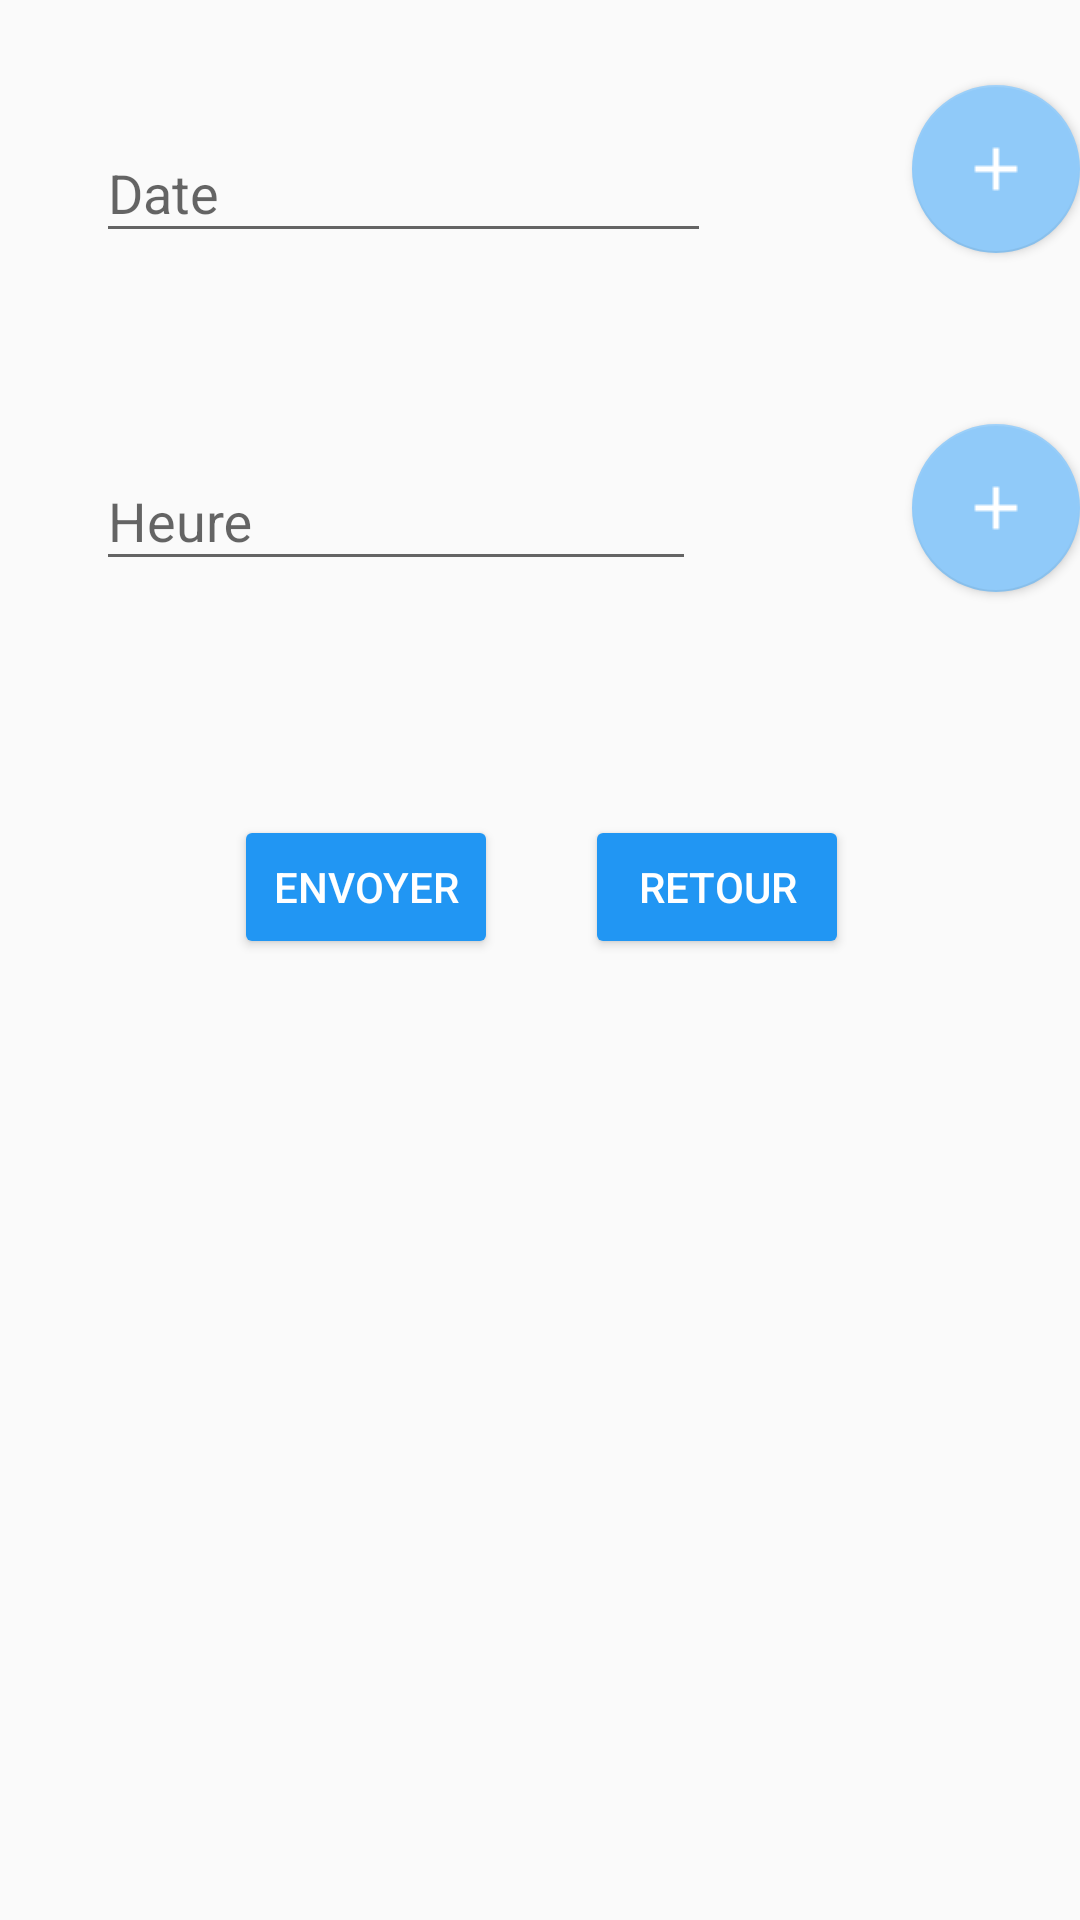

Reconstruct the res/layout file that produces this screen, plus the resources it refers to.
<!-- AndroidManifest.xml: application theme AppTheme -->
<!-- res/layout/nouveau_rendez_vous_activity.xml -->
<?xml version="1.0" encoding="utf-8"?>
<RelativeLayout xmlns:android="http://schemas.android.com/apk/res/android"
    android:orientation="vertical" android:layout_width="match_parent"
    android:layout_height="match_parent">

    <android.support.design.widget.TextInputLayout
        android:layout_width="match_parent"
        android:layout_height="wrap_content"
        android:id="@+id/date_text"
        android:layout_marginTop="32dp"
        android:layout_marginLeft="32dp"
        android:layout_marginBottom="8dp"
        android:layout_marginRight="32dp">

    <android.support.v7.widget.AppCompatEditText
        android:layout_width="205dp"
        android:layout_height="wrap_content"
        android:id="@+id/in_date"
        android:hint="@string/date"
        android:layout_alignParentLeft="true"
        android:layout_alignParentStart="true"
        android:layout_alignParentRight="true"
        android:layout_alignParentEnd="true"
        android:textColor="#000000" />
        </android.support.design.widget.TextInputLayout>

        <android.support.design.widget.FloatingActionButton
            android:id="@+id/btn_date"
            android:layout_width="wrap_content"
            android:layout_height="wrap_content"
            android:layout_weight="1"
            android:src="@drawable/plus"
            style="@style/Bouton_blue"
            android:text="@string/selectionner"
            android:layout_alignBottom="@+id/date_text"
            android:layout_alignParentRight="true"
            android:layout_alignParentEnd="true" />



    <android.support.design.widget.FloatingActionButton
        android:layout_width="wrap_content"
        android:layout_height="wrap_content"
        android:text="@string/selectionner"
        android:id="@+id/btn_time"
        android:src="@drawable/plus"
        style="@style/Bouton_blue"
        android:layout_below="@+id/date_text"
        android:layout_alignParentRight="true"
        android:layout_alignParentEnd="true"
        android:layout_marginTop="49dp" />

    <android.support.v7.widget.AppCompatButton
        android:layout_width="wrap_content"
        android:layout_height="wrap_content"
        android:text="@string/envoyer"
        android:id="@+id/sending"
        style="@style/Bouton"
        android:layout_marginTop="78dp"
        android:layout_below="@+id/heure_text"
        android:layout_alignLeft="@+id/heure_text"
        android:layout_alignStart="@+id/heure_text"
        android:layout_marginLeft="46dp"
        android:layout_marginStart="46dp" />

    <android.support.v7.widget.AppCompatButton
        android:layout_width="wrap_content"
        android:layout_height="wrap_content"
        android:text="Retour"
        android:id="@+id/back"
        style="@style/Bouton"
        android:layout_alignBaseline="@+id/sending"
        android:layout_alignBottom="@+id/sending"
        android:layout_toLeftOf="@+id/btn_time"
        android:layout_toStartOf="@+id/btn_time"
        android:layout_marginRight="21dp"
        android:layout_marginEnd="21dp" />

    <android.support.design.widget.TextInputLayout
        android:layout_width="match_parent"
        android:layout_height="wrap_content"
        android:id="@+id/heure_text"
        android:textColor="#000000"
        android:layout_alignTop="@+id/btn_time"
        android:layout_alignLeft="@+id/date_text"
        android:layout_alignStart="@+id/date_text">
    <android.support.v7.widget.AppCompatEditText
        android:id="@+id/in_time"
        android:layout_width="200dp"
        android:layout_height="wrap_content"
        android:layout_alignBottom="@+id/btn_time"
        android:layout_alignEnd="@+id/sending"
        android:layout_alignRight="@+id/sending"
        android:hint="@string/heure" />
</android.support.design.widget.TextInputLayout>

</RelativeLayout>
<!-- resources referenced by this layout -->
<resources>
  <!-- drawable plus: png bitmap (drawable, 373 bytes) -->
  <string name="date">Date</string>
  <string name="envoyer">Envoyer</string>
  <string name="heure">Heure</string>
  <string name="selectionner">Selectionner</string>
  <style name="Bouton" parent="Widget.AppCompat.Button.Colored">
          <item name="backgroundTint">@color/colorButton</item>
          <item name="android:textColor">@color/colorButtonText</item>
      </style>
  <style name="Bouton_blue" parent="Widget.AppCompat.Button.Colored">
          <item name="backgroundTint">@color/colorFab</item>
          <item name="android:textColor">@color/colorButtonText</item>
      </style>
  <style name="AppTheme" parent="Base.Theme.AppCompat.Light.DarkActionBar">
          
          <item name="colorPrimary">@color/colorPrimary</item>
          <item name="colorPrimaryDark">@color/colorPrimaryDark</item>
          <item name="colorAccent">@color/colorAccent</item>
      </style>
  <color name="colorButton">#2196F3</color>
  <color name="colorButtonText">#FFFFFF</color>
  <color name="colorFab">#90CAF9</color>
  <color name="colorPrimary">#3F51B5</color>
  <color name="colorPrimaryDark">#303F9F</color>
  <color name="colorAccent">#FF4081</color>
</resources>
